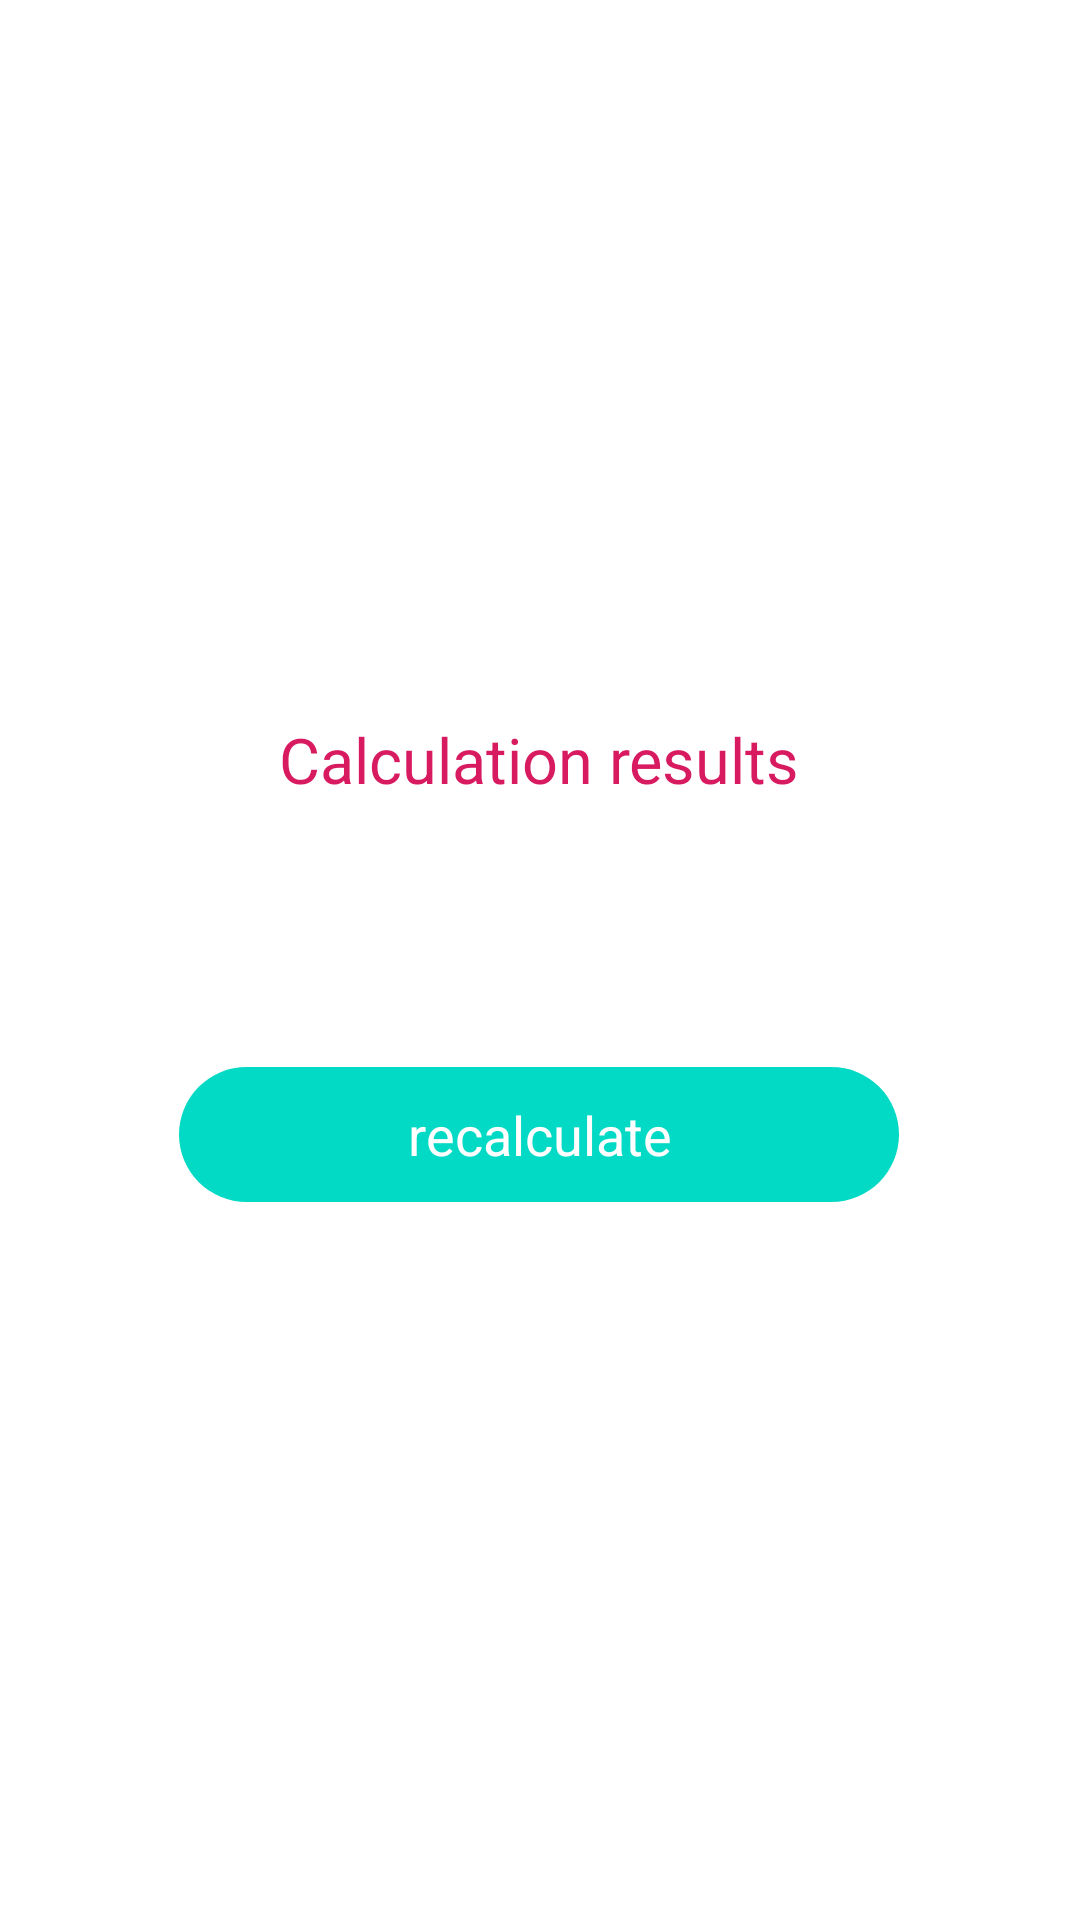

Layout XML and referenced resources for this Android screen:
<!-- AndroidManifest.xml: application theme Theme.TiJianApplication -->
<!-- res/layout/dialog_confirm.xml -->
<?xml version="1.0" encoding="utf-8"?>
<RelativeLayout xmlns:android="http://schemas.android.com/apk/res/android"
    android:orientation="vertical" android:layout_width="match_parent"
    android:layout_height="wrap_content"
    >
    <LinearLayout
        android:layout_centerInParent="true"
        android:layout_width="315dp"
        android:layout_height="wrap_content"
        android:orientation="vertical"
        android:gravity="center"
        android:paddingStart="20dp"
        android:paddingEnd="20dp"
        android:background="@drawable/shape_cn10_white"
        >
        <TextView
            android:id="@+id/tv_nl_title"
            android:layout_width="wrap_content"
            android:layout_height="wrap_content"
            android:textSize="21sp"
            android:text="Calculation results"
            android:layout_marginBottom="32dp"
            android:layout_marginTop="20dp"
            android:textColor="@color/colorAccent"/>
        <TextView
            android:id="@+id/tv_content"
            android:layout_width="wrap_content"
            android:layout_height="wrap_content"
            android:textSize="18sp"
            android:text=""
            android:layout_marginBottom="32dp"
            android:textColor="@color/color_0d0d0d"/>

        <TextView
            android:id="@+id/tv_confirm"
            android:layout_width="240dp"
            android:layout_height="45dp"
            android:textSize="18sp"
            android:text="recalculate"
            android:gravity="center"
            android:textAllCaps="false"
            android:background="@drawable/shape_tv_bg1"
            android:textColor="@color/white"
            android:layout_marginBottom="20dp"/>
    </LinearLayout>

</RelativeLayout>
<!-- resources referenced by this layout -->
<resources>
  <color name="colorAccent">#D81B60</color>
  <color name="color_0d0d0d">#0d0d0d</color>
  <color name="white">#FFFFFFFF</color>
  <!-- drawable shape_tv_bg1 (drawable) -->
  <shape xmlns:android="http://schemas.android.com/apk/res/android"
      android:shape="rectangle">
      <solid android:color="@color/teal_200" />
      <corners android:radius="30dp" />
  </shape>
  <style name="Theme.TiJianApplication" parent="Theme.MaterialComponents.DayNight.DarkActionBar">
          
          <item name="colorPrimary">@color/purple_500</item>
          <item name="colorPrimaryVariant">@color/purple_700</item>
          <item name="colorOnPrimary">@color/white</item>
          
          <item name="colorSecondary">@color/teal_200</item>
          <item name="colorSecondaryVariant">@color/teal_700</item>
          <item name="colorOnSecondary">@color/black</item>
          
          <item name="android:statusBarColor" tools:targetApi="l">?attr/colorPrimaryVariant</item>
          
      </style>
  <color name="teal_200">#FF03DAC5</color>
  <color name="purple_500">#FF6200EE</color>
  <color name="purple_700">#FF3700B3</color>
  <color name="teal_700">#FF018786</color>
  <color name="black">#FF000000</color>
</resources>
